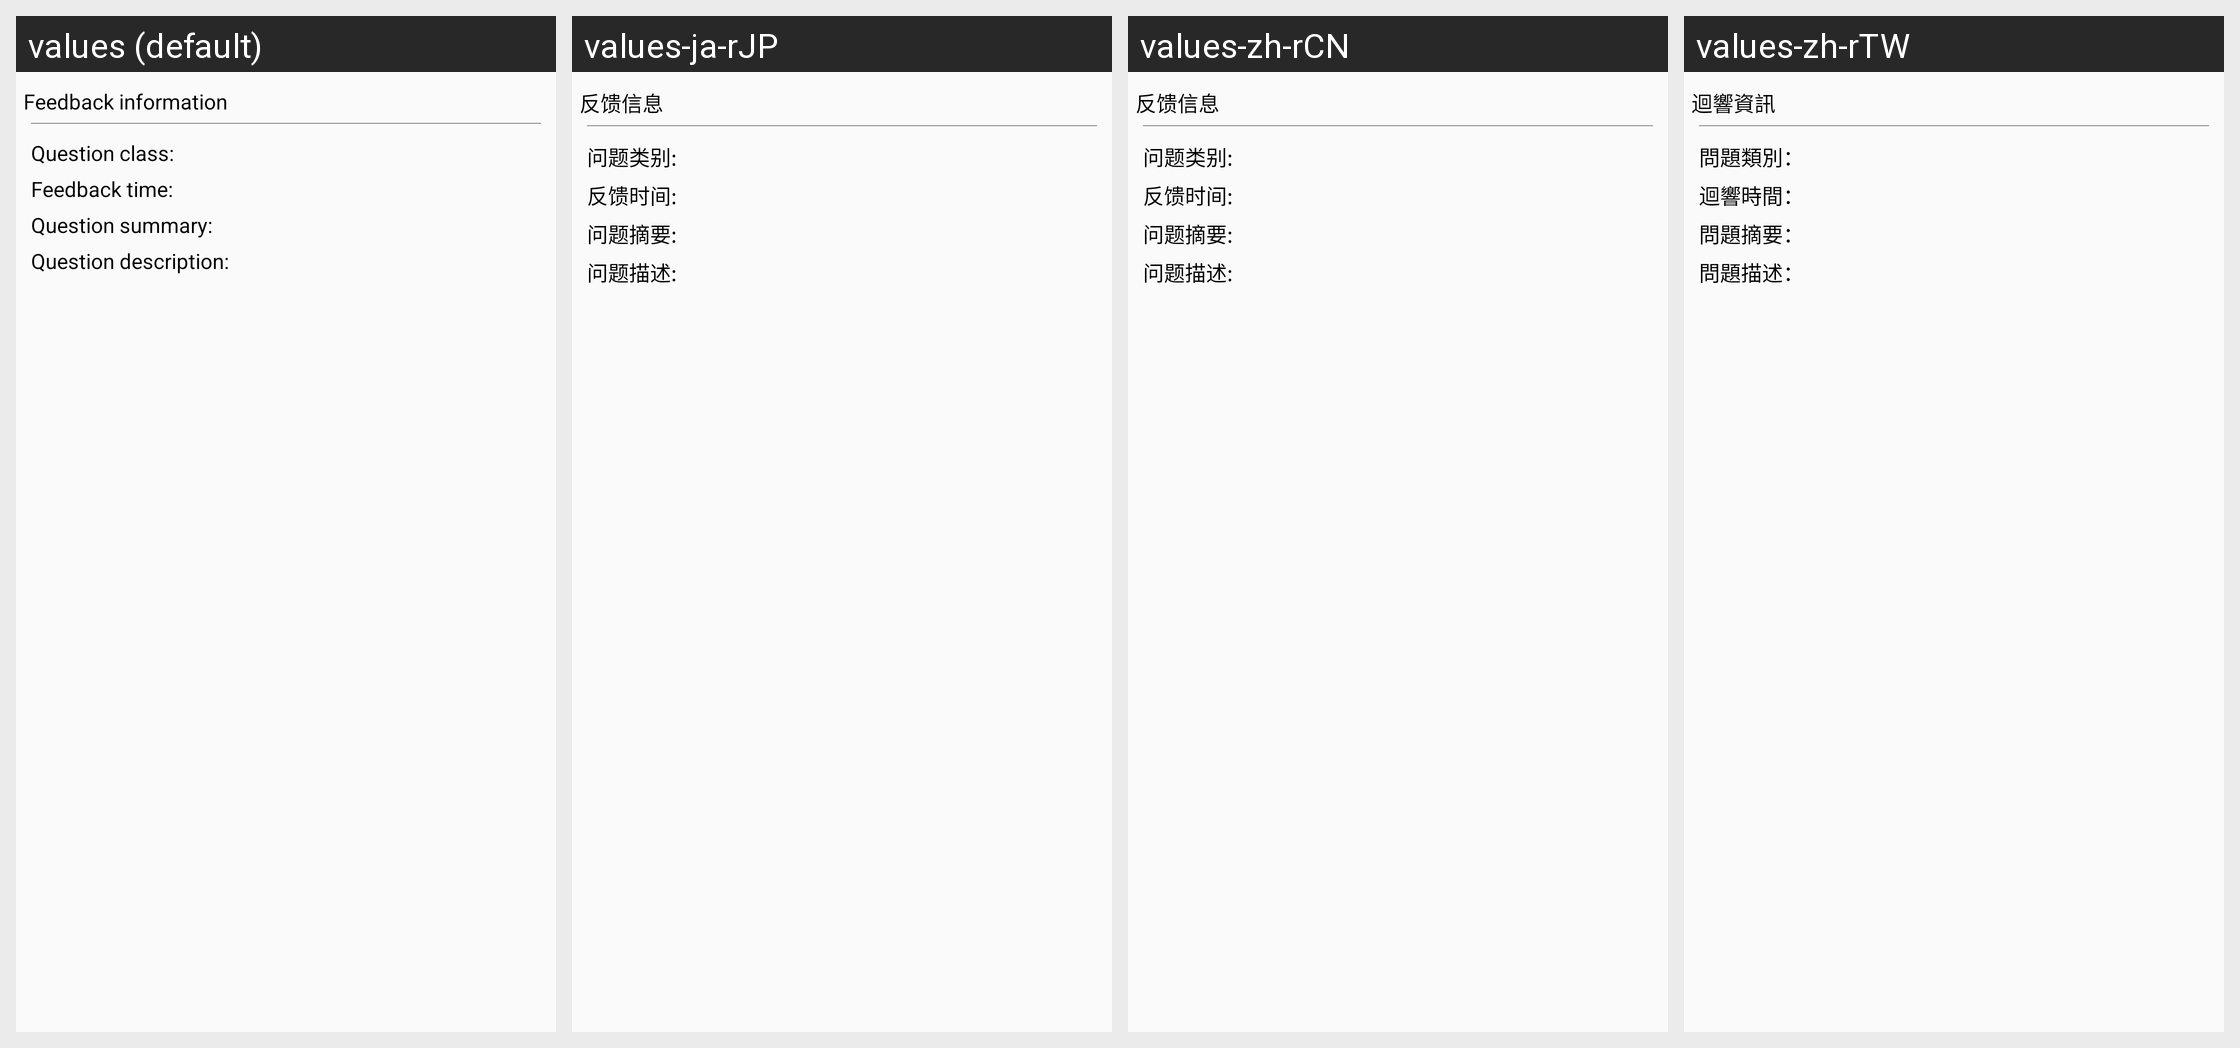

Here is an Android app screen in its default locale and in the app's own translations. Write out the translated-string differences for the strings that appear on this screen.
Android screen res/layout/public_feedback_content_info.xml rendered under 4 locales, left to right: values (default), values-ja-rJP, values-zh-rCN, values-zh-rTW. Device: Nexus 5 (rendered at 1080×1920; each locale shown at half size, 540×960, under a caption strip naming it); theme AppTheme.
Strings drawn on this screen, with the default value and each locale's value (text and hints the layout hard-codes, and strings that could not be matched under every locale, appear in the picture but are not listed):

feedback_content_info
  values: Feedback information
  values-ja-rJP: 反馈信息
  values-zh-rCN: 反馈信息
  values-zh-rTW: 迴響資訊

question_class
  values: Question class:
  values-ja-rJP: 问题类别:
  values-zh-rCN: 问题类别:
  values-zh-rTW: 問題類別：

feedback_time
  values: Feedback time:
  values-ja-rJP: 反馈时间:
  values-zh-rCN: 反馈时间:
  values-zh-rTW: 迴響時間：

question_summary
  values: Question summary:
  values-ja-rJP: 问题摘要:
  values-zh-rCN: 问题摘要:
  values-zh-rTW: 問題摘要：

question_description
  values: Question description:
  values-ja-rJP: 问题描述:
  values-zh-rCN: 问题描述:
  values-zh-rTW: 問題描述：
